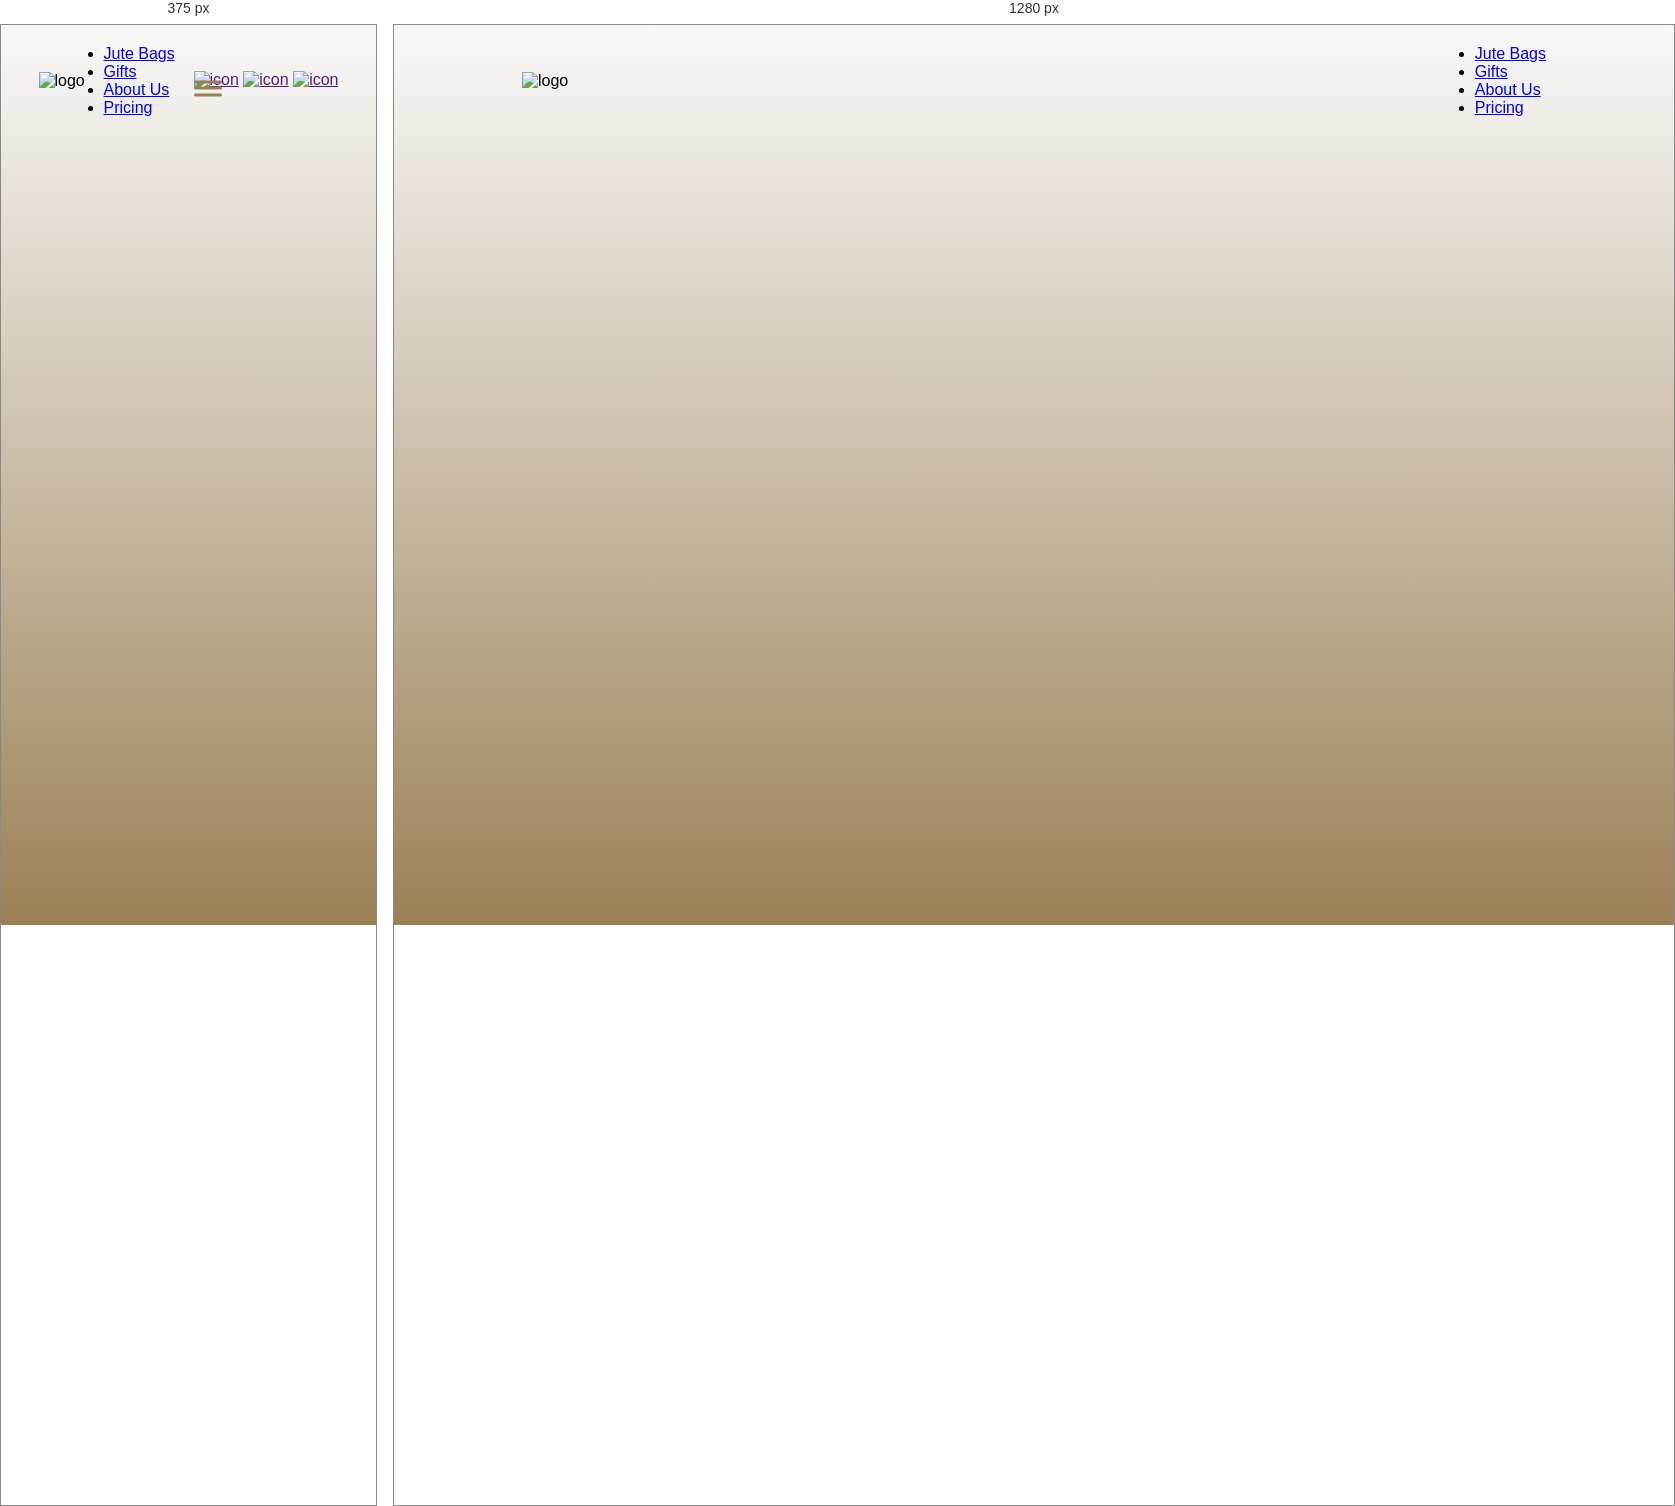
Rendered at 375 px and 1280 px, left to right.

<!-- file: index.html -->
<!DOCTYPE html>
<html lang="en">
<head>
    <meta charset="UTF-8">
    <meta http-equiv="X-UA-Compatible" content="IE=edge">
    <meta name="viewport" content="width=device-width, initial-scale=1.0">
    <link rel="stylesheet" href="style.css">
    <title>NavBar</title>
</head>
<body>
    <header>
        <div class="container">
            <img src="assets/logo.png" alt="logo">
          
           <nav class="nav-items">           
              <ul>
                <li><a href="#">Jute Bags</a></li> 
                <li><a href="#">Gifts</a></li>
                <li><a href="#">About Us</a></li>
                <li><a href="#">Pricing</a></li>
              </ul>

          </nav>

          <div class="menu-toggle">

            <div class="nav-icons">
              <a href=""><img src="assets/Vector-1.png" alt="icon"></a>
              <a href=""><img src="assets/Vector-2.png" alt="icon"></a>
              <a href=""><img src="assets/Vector-3.png" alt="icon"></a>
            </div>

            <div class="hamburger"></div>
          
          </div>

        </div>
    </header>

        <script src="main.js"></script>
</body>

</html>


/* @media block from style.css */
@media (min-width: 700px) {
  
  .menu-toggle {
    display: none;
  }
  
  .site-nav {
    height: auto;
    position: relative;
    background: transparent;
    float: right;
    clip-path: initial;
  }
  .site-nav ul{
    display: flex;
  }
  
  .site-nav li {
    border: none;
  }
  
  .site-nav a {
     padding: 0; 
    margin-left: 3em; 
  }
  
  .site-nav a:hover,
  .site-nav a:focus {
    background: transparent;
  }
  
  .site-nav--icon {
    display: none;
  }
  
}